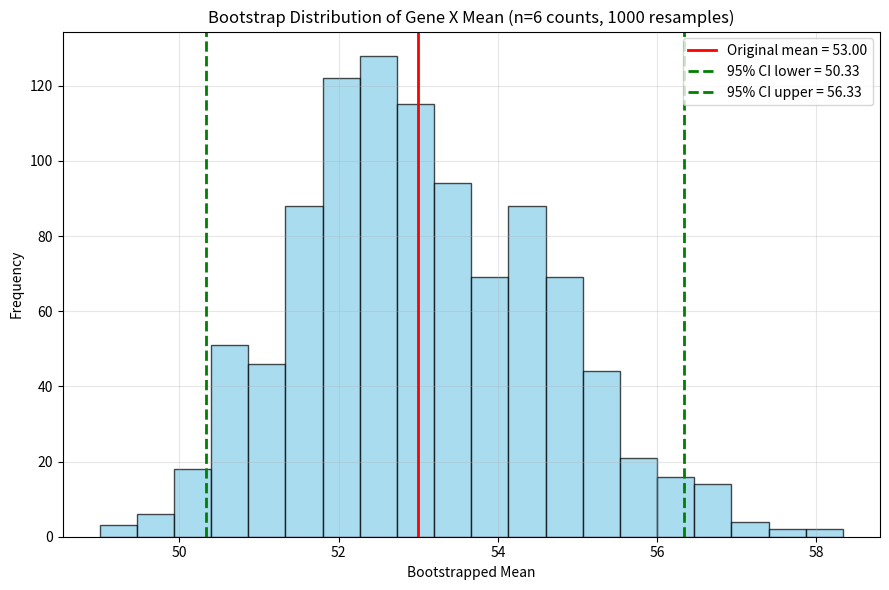

This figure's Python source:
import numpy as np
import matplotlib.pyplot as plt

# -----------------------------
# Original gene counts
# -----------------------------
counts = np.array([50, 52, 48, 55, 60, 53])
original_mean = np.mean(counts)

# -----------------------------
# Bootstrap
# -----------------------------
n_bootstrap = 1000
bootstrap_means = []

np.random.seed(42)  # for reproducibility

for _ in range(n_bootstrap):
    sample = np.random.choice(counts, size=len(counts), replace=True)
    bootstrap_means.append(np.mean(sample))

bootstrap_means = np.array(bootstrap_means)

# -----------------------------
# 95% Confidence Interval
# -----------------------------
ci_lower = np.percentile(bootstrap_means, 2.5)
ci_upper = np.percentile(bootstrap_means, 97.5)

# -----------------------------
# Plot
# -----------------------------
plt.figure(figsize=(9,6))
plt.hist(bootstrap_means, bins=20, color='skyblue', edgecolor='black', alpha=0.7)
plt.axvline(original_mean, color='red', linestyle='-', linewidth=2, label=f'Original mean = {original_mean:.2f}')
plt.axvline(ci_lower, color='green', linestyle='--', linewidth=2, label=f'95% CI lower = {ci_lower:.2f}')
plt.axvline(ci_upper, color='green', linestyle='--', linewidth=2, label=f'95% CI upper = {ci_upper:.2f}')
plt.title('Bootstrap Distribution of Gene X Mean (n=6 counts, 1000 resamples)')
plt.xlabel('Bootstrapped Mean')
plt.ylabel('Frequency')
plt.legend()
plt.grid(alpha=0.3)
plt.tight_layout()
plt.savefig('bootstrap_distribution.png')

print(f"Bootstrap 95% CI: [{ci_lower:.2f}, {ci_upper:.2f}]")